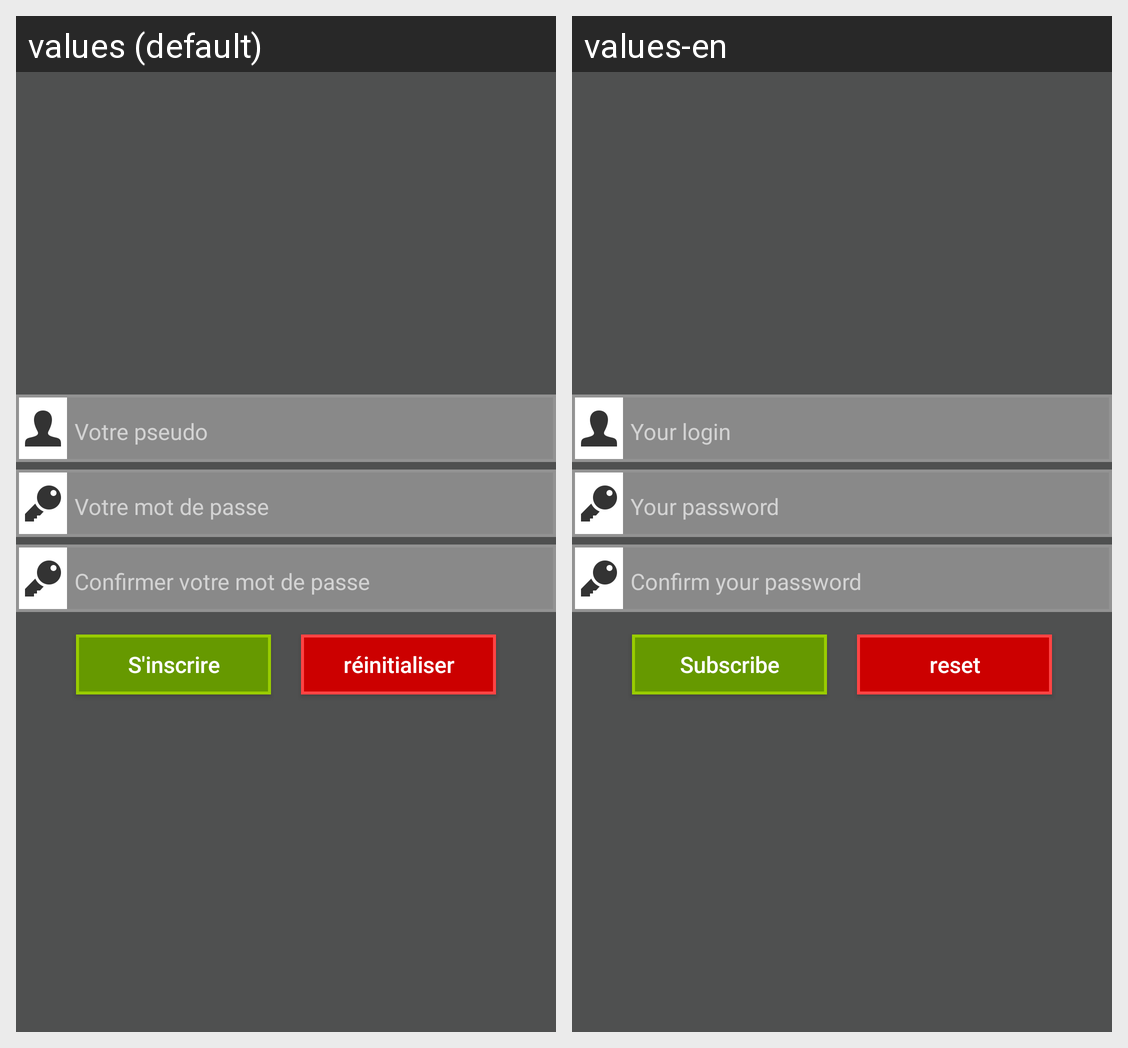

For this localized Android screen grid, give each drawn string resource with its value in every locale shown.
Android screen res/layout/activity_inscription.xml rendered under 2 locales, left to right: values (default), values-en. Device: Nexus 5 (rendered at 1080×1920; each locale shown at half size, 540×960, under a caption strip naming it); theme AppTheme.
Strings drawn on this screen, with the default value and each locale's value (text and hints the layout hard-codes, and strings that could not be matched under every locale, appear in the picture but are not listed):

champ_pseudo
  values: Votre pseudo
  values-en: Your login

champ_mdp
  values: Votre mot de passe
  values-en: Your password

champ_confirmer_mdp
  values: Confirmer votre mot de passe
  values-en: Confirm your password

btn_inscription
  values: S'inscrire
  values-en: Subscribe

btn_reset
  values: réinitialiser
  values-en: reset
